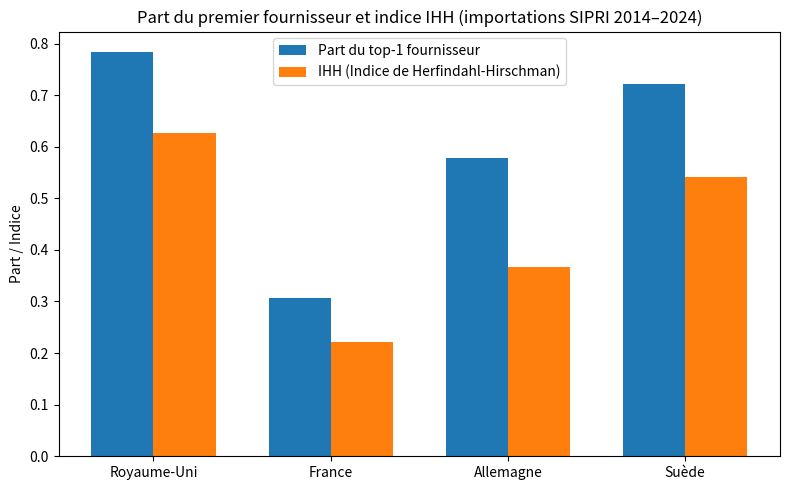

This chart was generated by the following Python code:
import matplotlib.pyplot as plt
import numpy as np

countries = ["Royaume-Uni", "France", "Allemagne", "Suède"]
top1 = [0.784, 0.307, 0.579, 0.722]
hhi = [0.626, 0.221, 0.366, 0.541]

x = np.arange(len(countries))
width = 0.35

fig, ax = plt.subplots(figsize=(8, 5))
ax.bar(x - width/2, top1, width, label='Part du top-1 fournisseur')
ax.bar(x + width/2, hhi, width, label='IHH (Indice de Herfindahl-Hirschman)')

ax.set_xticks(x)
ax.set_xticklabels(countries)
ax.set_ylabel("Part / Indice")
ax.set_title("Part du premier fournisseur et indice IHH (importations SIPRI 2014–2024)")
ax.legend()
plt.tight_layout()
plt.show()
